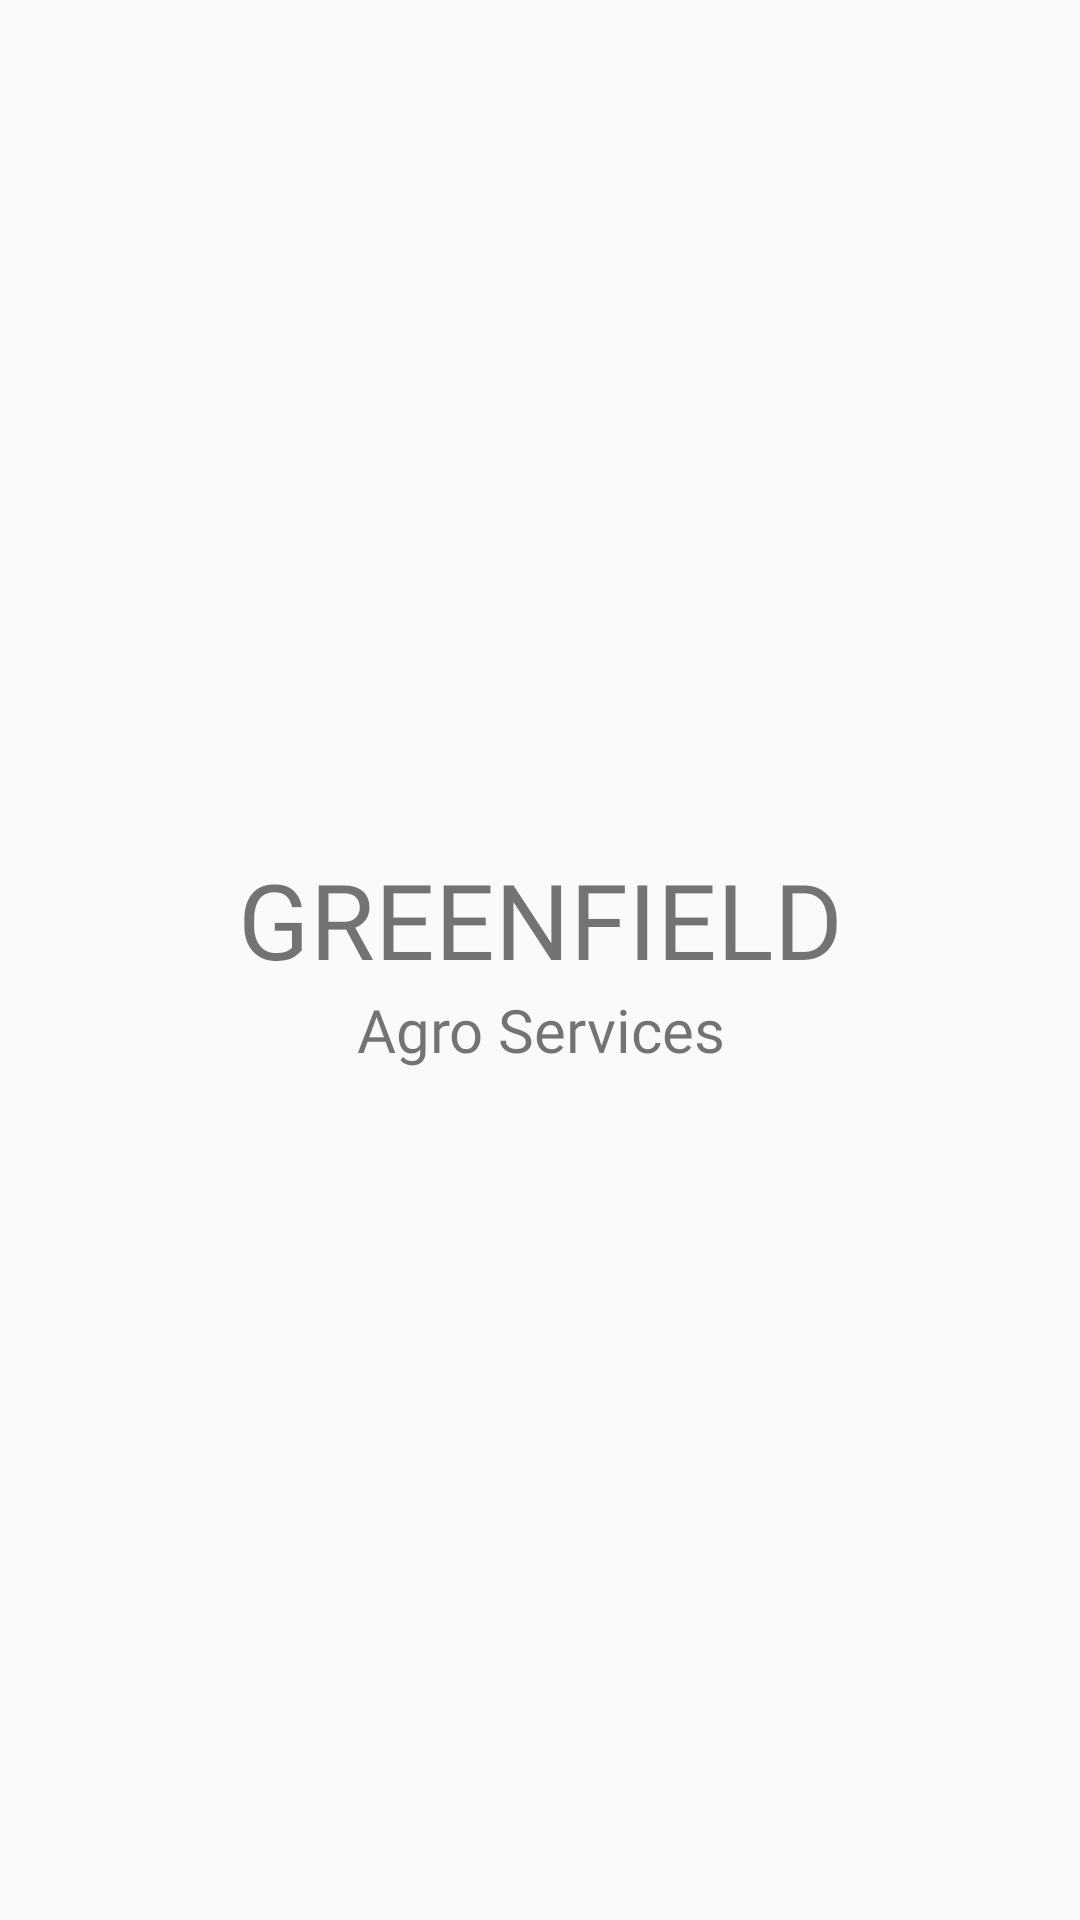

Reconstruct the res/layout file that produces this screen, plus the resources it refers to.
<!-- AndroidManifest.xml: activity theme AppTheme.NoActionBar -->
<!-- res/layout/fragment_home.xml -->
<LinearLayout xmlns:android="http://schemas.android.com/apk/res/android"
    xmlns:tools="http://schemas.android.com/tools"
    android:layout_width="match_parent"
    android:layout_height="match_parent"
    android:layout_gravity="center"
    android:gravity="center_horizontal|center_vertical"
    android:orientation="vertical"
    tools:context="com.ats.royalagro.fragment.HomeFragment">

    <TextView
        android:id="@+id/tvImageDemo"
        android:fontFamily="@font/sofiapro_bold"
        android:layout_width="match_parent"
        android:layout_height="wrap_content"
        android:gravity="center"
        android:textAllCaps="true"
        android:text="GreenField"
        android:textSize="35sp" />

    <TextView
        android:fontFamily="@font/sofiapro_light"
        android:layout_width="match_parent"
        android:layout_height="wrap_content"
        android:gravity="center"
        android:text="Agro Services"
        android:textSize="20sp" />



</LinearLayout>
<!-- resources referenced by this layout -->
<resources>
  <style name="AppTheme.NoActionBar">
          <item name="windowActionBar">false</item>
          <item name="windowNoTitle">true</item>
      </style>
</resources>
